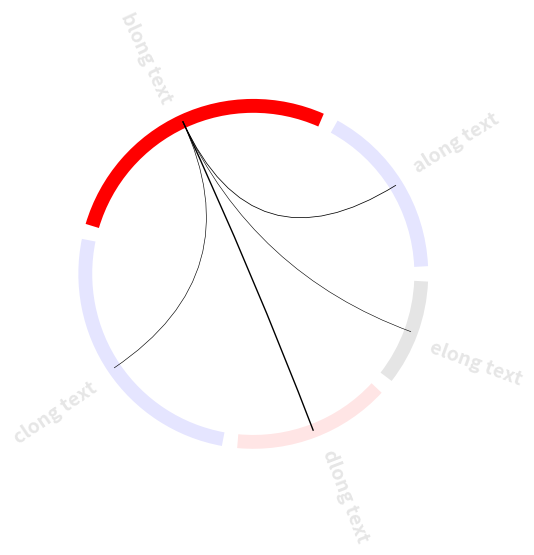

Reproduce this figure in Python.
#!/usr/bin/env python3

import numpy as np
import matplotlib.pyplot as plt
from matplotlib.patches import Circle, Arc, PathPatch
from matplotlib.path import Path


def map_interaction(interaction, threshold=0):
    return interaction if abs(interaction) >= threshold else 0       

def map_interaction_color(interaction):
    return 'k'


class Chord:
    def __init__(self):
        self.fig, self.ax = plt.subplots()
        self.ax.set_xlim((-1.1,1.1))
        self.ax.set_ylim((-1.1,1.1))
        self.ax.set_aspect(1)
        plt.axis('off')

    def make_arcs(self, arc_lengths, gap_angle=5, colors=None,
        arc_kwargs={'fill': False, 'linewidth': 1}):

        colors = self.get_colors(arc_lengths, colors)
        total_lengths = arc_lengths.sum()
        self.angle_centers = []
        self.arcs = []
        for c, (arc_length, color) in enumerate(zip(arc_lengths, colors)):
            start_angle = arc_lengths[:c].sum() / total_lengths * 360 + gap_angle / 2
            end_angle = arc_lengths[:c+1].sum() / total_lengths * 360 - gap_angle / 2
            self.angle_centers.append(0.5 * (start_angle + end_angle))
            arc = Arc((0, 0), 2, 2, theta1=start_angle, theta2=end_angle, 
                      color=color, **arc_kwargs)
            self.arcs.append(arc)
            self.ax.add_patch(arc)

    def make_labels(self, labels, colors=None, oriented=False, 
        text_kwargs={'fontsize': 12}):

        self.labels = []
        colors = self.get_colors(labels, colors)
        for label, angle_center, color in zip(labels, self.angle_centers, colors):
            (ha, va, rotation_angle) = self.angle2alignment(angle_center)
            rotation_angle = rotation_angle if oriented else 0
            coords = self.angle2coord(angle_center, r=1.1)
            text = self.ax.text(*coords, label, ha=ha, va=va, color=color, rotation=rotation_angle, **text_kwargs)
            self.labels.append(text)

    def make_chords_from_centers_of_arcs(self, interactions, 
        map_interaction_function=map_interaction, 
        map_interaction_color_function=map_interaction_color, 
        direction='forward',
        path_kwargs={'fc': 'none'}):

        if direction in ['forward', 'symmetric']:
            interactions = np.triu(interactions)
        else:
            interactions = np.tril(interactions)

        for start_index, end_index in np.ndindex(interactions.shape):
            if start_index == end_index: 
                continue
            interaction = interactions[start_index, end_index]
            if interaction == 0: 
                continue
            start_angle = self.angle_centers[start_index]
            end_angle = self.angle_centers[end_index]

            pp1 = PathPatch(
                Path([self.angle2coord(start_angle), (0,0), self.angle2coord(end_angle)],
                     [Path.MOVETO, Path.CURVE3, Path.CURVE3]),
                     transform=self.ax.transData, 
                     lw=map_interaction_function(interaction), 
                     color=map_interaction_color_function(interaction),
                     **path_kwargs)

            self.ax.add_patch(pp1)

    def make_chord_from_one_unit(self, interactions, unit=0, highlight_arc=True, highlight_label=False):
        # we select row of interactions by setting all other elements of the array to zero and then pass it on
        old_interactions = interactions.copy()
        interactions = np.zeros_like(interactions)
        interactions[unit,:] = old_interactions[unit,:]
        interactions[:,unit] = old_interactions[:,unit]

        self.make_chords_from_centers_of_arcs(interactions, direction='forward')

        if highlight_arc:
            for arc in self.arcs:
                arc.set(alpha=0.1)
            self.arcs[unit].set(alpha=1)

        if highlight_label:
            for label in self.labels:
                label.set(alpha=0.1)
            self.labels[unit].set(alpha=1)
    
    def show(self):
        plt.show()

    @staticmethod
    def angle2coord(angle, r=1):
        ''' given an angle in degrees and a radius, return the complex number r * e ^ (i*angle)'''
        phi = np.pi * angle / 180
        c = r * np.exp(1j*phi)
        return (c.real, c.imag)
    
    @staticmethod
    def angle2alignment(angle):
        if angle < 90: return ('left', 'bottom', angle)
        elif angle < 180: return ('right', 'bottom', angle+180)
        elif angle < 270: return ('right', 'top', angle+180)
        else: return ('left', 'top', angle)

    @staticmethod
    def get_colors(property_list, colors):
        colors = colors or 'k'
        if isinstance(colors, str):
            colors = len(property_list) * [colors]

        return colors


if __name__ == '__main__':
    N = 5
    chord = Chord()
    chord.make_arcs(np.random.random(N), 5, colors=['b', 'r', 'b', 'r', 'k'], arc_kwargs={'linewidth': 10})
    #chord.make_labels_horizontal(['along text','blong text','clong text','dlong text','elong text'])
    #chord.make_labels_adjusted(['along text','blong text','clong text','dlong text','elong text'])
    chord.make_labels(['along text','blong text','clong text','dlong text','elong text'], oriented=True, text_kwargs={'fontsize': 14, 'alpha': 0.1, 'weight': 'extra bold'})
    #chord.make_connections_from_center(np.random.random(size=(N,N)))
    chord.make_chord_from_one_unit(np.random.random(size=(N,N)), unit=1)
    
    
    chord.show()
    
